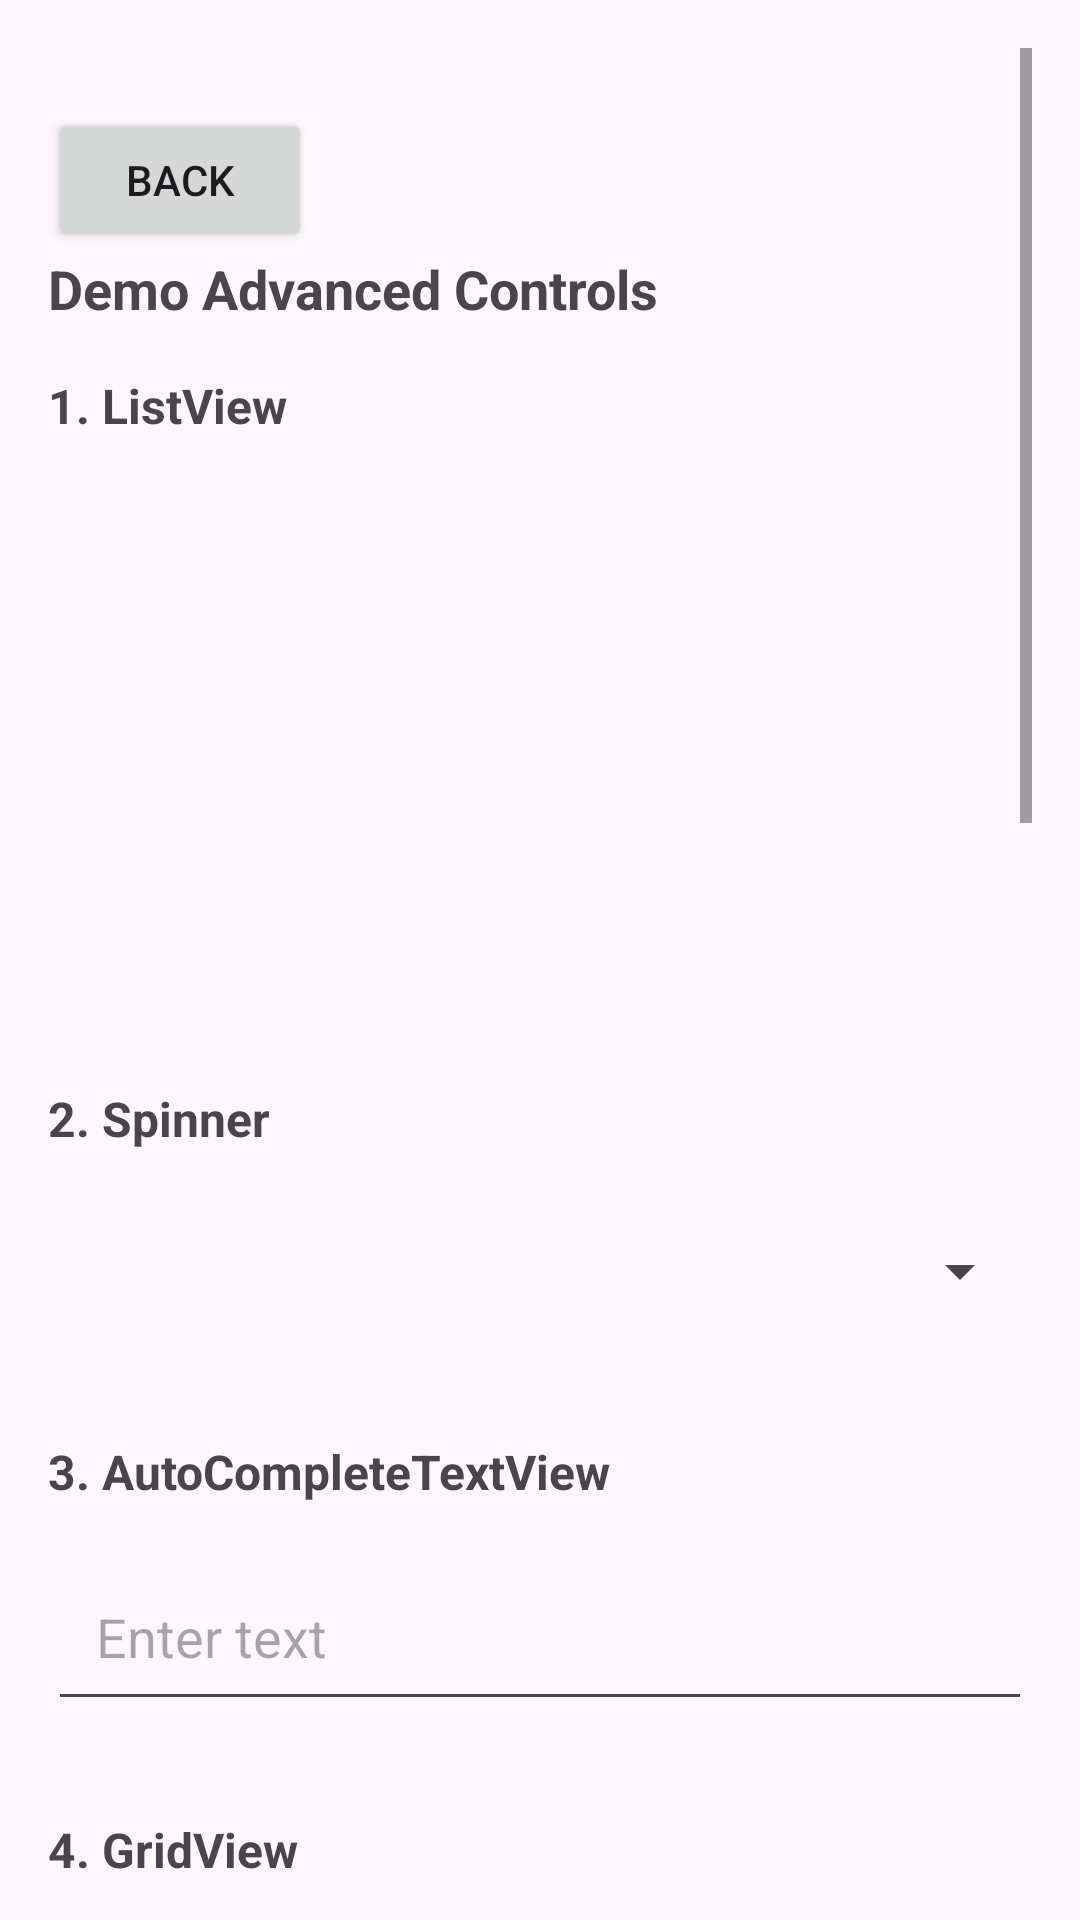

The Android layout XML behind this screen, and the referenced resources:
<!-- AndroidManifest.xml: application theme Theme.TestWeek1 -->
<!-- res/layout/activity_advanced_controls.xml -->
<?xml version="1.0" encoding="utf-8"?>
<ScrollView xmlns:android="http://schemas.android.com/apk/res/android"
    android:layout_width="match_parent"
    android:layout_height="match_parent"
    android:padding="16dp">

    <LinearLayout
        android:orientation="vertical"
        android:layout_width="match_parent"
        android:layout_height="wrap_content">
        <Button
            android:id="@+id/backButton"
            android:layout_width="wrap_content"
            android:layout_height="wrap_content"
            android:text="Back"
            android:layout_marginTop="20dp" />
        <TextView
            android:layout_width="wrap_content"
            android:layout_height="wrap_content"
            android:text="Demo Advanced Controls"
            android:textSize="18sp"
            android:textStyle="bold"
            android:layout_marginBottom="16dp" />

        <TextView
            android:layout_width="wrap_content"
            android:layout_height="wrap_content"
            android:text="1. ListView"
            android:textSize="16sp"
            android:textStyle="bold" />
        <ListView
            android:id="@+id/listView"
            android:layout_width="match_parent"
            android:layout_height="200dp"
            android:divider="@android:color/darker_gray"
            android:dividerHeight="0.5dp" />

        <TextView
            android:layout_width="wrap_content"
            android:layout_height="wrap_content"
            android:text="2. Spinner"
            android:textSize="16sp"
            android:textStyle="bold"
            android:layout_marginTop="16dp" />
        <Spinner
            android:id="@+id/spinner"
            android:layout_width="match_parent"
            android:layout_height="wrap_content"
            android:padding="16dp"
            android:minHeight="48dp"
            android:layout_marginTop="16dp"
            android:layout_marginBottom="16dp" />

        <TextView
            android:layout_width="wrap_content"
            android:layout_height="wrap_content"
            android:text="3. AutoCompleteTextView"
            android:textSize="16sp"
            android:textStyle="bold"
            android:layout_marginTop="16dp" />
        <AutoCompleteTextView
            android:id="@+id/autoCompleteTextView"
            android:layout_width="match_parent"
            android:layout_height="wrap_content"
            android:padding="16dp"
            android:layout_marginTop="16dp"
            android:layout_marginBottom="16dp"
            android:minHeight="48dp"
            android:hint="Enter text"
            android:inputType="text" />

        <TextView
            android:layout_width="wrap_content"
            android:layout_height="wrap_content"
            android:text="4. GridView"
            android:textSize="16sp"
            android:textStyle="bold"
            android:layout_marginTop="16dp" />
        <GridView
            android:id="@+id/gridView"
            android:layout_width="match_parent"
            android:layout_height="200dp"
            android:columnWidth="80dp"
            android:stretchMode="columnWidth"
            android:padding="8dp"
            android:numColumns="auto_fit" />

        <TextView
            android:layout_width="wrap_content"
            android:layout_height="wrap_content"
            android:text="5. TimePicker"
            android:textSize="16sp"
            android:textStyle="bold"
            android:layout_marginTop="16dp" />
        <TimePicker
            android:id="@+id/timePicker"
            android:layout_width="match_parent"
            android:layout_height="wrap_content" />

        <TextView
            android:layout_width="wrap_content"
            android:layout_height="wrap_content"
            android:text="6. SlidingDrawer"
            android:textSize="16sp"
            android:textStyle="bold"
            android:layout_marginTop="16dp" />

        <android.widget.SlidingDrawer
            android:id="@+id/slidingDrawer"
            android:layout_width="match_parent"
            android:layout_height="200dp"
            android:layout_marginTop="16dp"
            android:handle="@+id/drawer_handle"
            android:content="@+id/drawer_content">

            <android.widget.ImageView
                android:id="@+id/drawer_handle"
                android:layout_width="match_parent"
                android:layout_height="50dp"
                android:src="@android:drawable/ic_menu_more" />

            <LinearLayout
                android:id="@+id/drawer_content"
                android:layout_width="match_parent"
                android:layout_height="wrap_content"
                android:background="@android:color/darker_gray"
                android:orientation="vertical"
                android:padding="16dp">

                <TextView
                    android:layout_width="wrap_content"
                    android:layout_height="wrap_content"
                    android:text="SlidingDrawer Content"
                    android:textColor="#FFF" />

            </LinearLayout>
        </android.widget.SlidingDrawer>
    </LinearLayout>
</ScrollView>
<!-- resources referenced by this layout -->
<resources>
  <style name="Theme.TestWeek1" parent="Base.Theme.TestWeek1" />
  <style name="Base.Theme.TestWeek1" parent="Theme.Material3.DayNight.NoActionBar">
          
          
      </style>
</resources>
